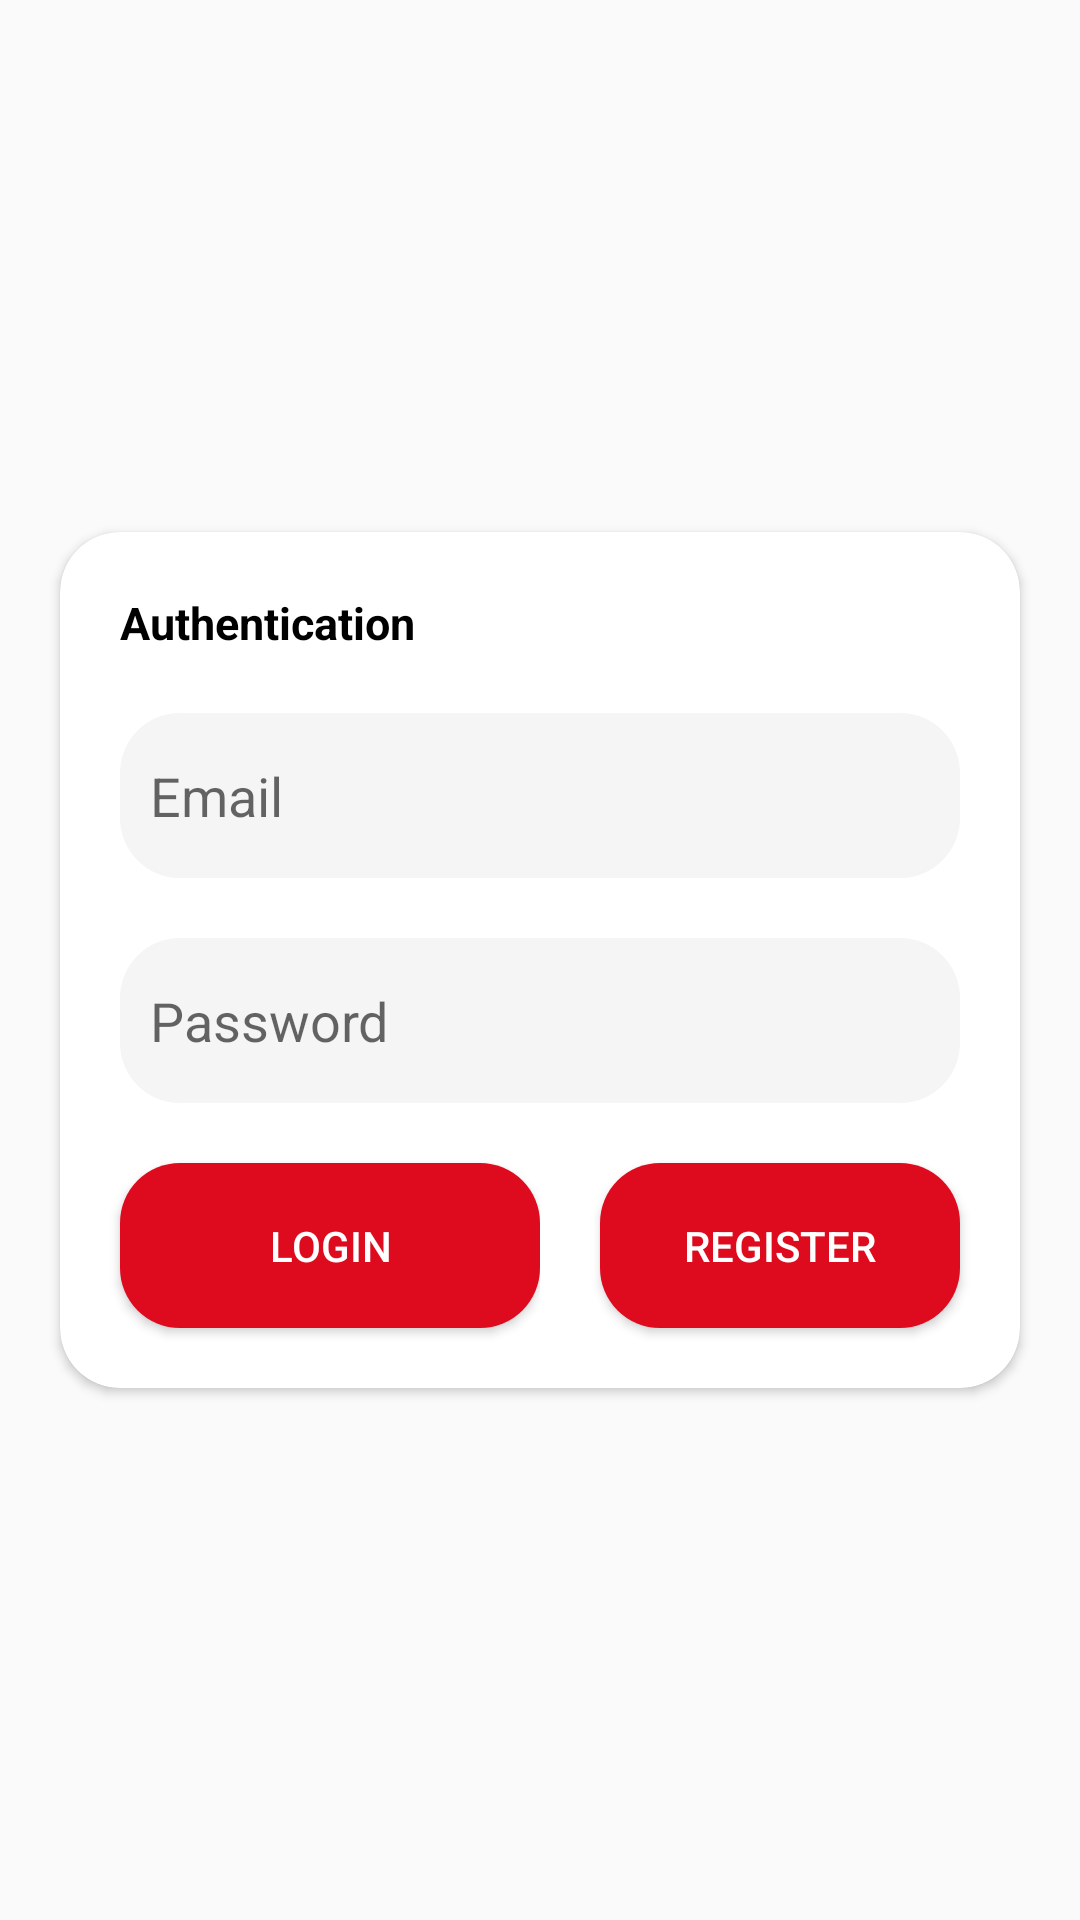

The Android layout XML behind this screen, and the referenced resources:
<!-- AndroidManifest.xml: application theme AppTheme -->
<!-- res/layout/activity_login.xml -->
<?xml version="1.0" encoding="utf-8"?>
<RelativeLayout xmlns:android="http://schemas.android.com/apk/res/android"
    xmlns:app="http://schemas.android.com/apk/res-auto"
    xmlns:tools="http://schemas.android.com/tools"
    android:layout_width="match_parent"
    android:layout_height="match_parent"
    tools:context=".Login">
    <androidx.cardview.widget.CardView
        android:layout_width="match_parent"
        android:layout_marginRight="20dp"
        android:id="@+id/popup"
        app:cardCornerRadius="20dp"
        android:layout_centerInParent="true"
        android:layout_marginLeft="20dp"
        android:layout_height="wrap_content">
        <RelativeLayout
            android:layout_width="match_parent"
            android:layout_height="match_parent">

            <TextView
                android:layout_width="wrap_content"
                android:textColor="@android:color/black"
                android:text="Authentication"
                android:id="@+id/heading2"
                android:layout_margin="20dp"
                android:textStyle="bold"
                android:textSize="15sp"

                android:layout_height="wrap_content"/>


            <RelativeLayout
                android:layout_width="match_parent"
                android:layout_marginRight="20dp"


                android:id="@+id/location"

                android:layout_marginLeft="20dp"

                android:layout_below="@+id/heading2"
                android:layout_height="55dp">

                <EditText
                    android:layout_width="match_parent"
                    android:id="@+id/email"
                    android:hint="Email"
                    android:background="@drawable/rounded_bg"
                    android:layout_height="55dp" />

            </RelativeLayout>
            <RelativeLayout
                android:layout_marginRight="20dp"


                android:layout_marginLeft="20dp"
                android:layout_marginTop="20dp"
                android:layout_width="match_parent"


                android:id="@+id/bground"



                android:layout_below="@+id/location"
                android:layout_height="55dp">

                <EditText
                    android:layout_width="match_parent"
                    android:id="@+id/pass"
                    android:hint="Password"
                    android:background="@drawable/rounded_bg"
                    android:layout_height="55dp" />

            </RelativeLayout>






            <LinearLayout

                android:layout_width="match_parent"


                android:layout_below="@+id/bground"
                android:layout_height="wrap_content"
                android:orientation="horizontal"
                android:weightSum="2"




                >


                <RelativeLayout
                    android:id="@+id/vd"

                    android:layout_width="match_parent"
                    android:layout_height="match_parent"


                    android:layout_weight="1"

                    android:textColor="#ffffff">

                    <Button
                        android:layout_width="match_parent"
                        android:layout_height="55dp"

                        android:text="Login"
                        android:id="@+id/login"
                        android:textColor="@android:color/white"
                        android:background="@drawable/red_rounded_bg"
                        android:layout_marginTop="20dp"
                        android:layout_marginBottom="20dp"
                        android:layout_marginLeft="20dp"/>


                </RelativeLayout>
                <RelativeLayout
                    android:id="@+id/button3"
                    android:layout_width="match_parent"
                    android:layout_height="match_parent"
                    android:orientation="horizontal"

                    android:layout_weight="1"

                    >

                    <Button
                        android:layout_width="match_parent"
                        android:layout_height="55dp"

                        android:text="Register"
                        android:textColor="@android:color/white"
                        android:id="@+id/register"
                        android:background="@drawable/red_rounded_bg"
                        android:layout_marginTop="20dp"
                        android:layout_marginLeft="20dp"
                        android:layout_marginBottom="20dp"
                        android:layout_marginRight="20dp"/>

                </RelativeLayout>


            </LinearLayout>
        </RelativeLayout>
    </androidx.cardview.widget.CardView>
</RelativeLayout>
<!-- resources referenced by this layout -->
<resources>
  <!-- drawable red_rounded_bg (drawable) -->
  <?xml version="1.0" encoding="utf-8"?>
  <shape xmlns:android="http://schemas.android.com/apk/res/android"
      android:shape="rectangle"
      >
  
      <solid android:color="#DE0A1E"/>
    
      <corners
          android:radius="20dp"/>
      <padding
          android:bottom="10dp"
          android:left="10dp"
          android:top="10dp"
          android:right="10dp"/>
  
  </shape>
  <!-- drawable rounded_bg (drawable) -->
  <?xml version="1.0" encoding="utf-8"?>
  <shape xmlns:android="http://schemas.android.com/apk/res/android"
      android:shape="rectangle"
      >
  
      <solid android:color="#F5F5F5"/>
    
      <corners
          android:radius="20dp"/>
      <padding
          android:bottom="10dp"
          android:left="10dp"
          android:top="10dp"
          android:right="10dp"/>
  
  </shape>
  <style name="AppTheme" parent="Theme.AppCompat.Light.DarkActionBar">
          
          <item name="colorPrimary">@color/colorPrimary</item>
          <item name="colorPrimaryDark">#DE0A1E</item>
          <item name="colorAccent">@color/colorAccent</item>
      </style>
  <!-- not gathered from this repository: default colours our renderer supplied (Android Studio template values) -->
  <color name="colorPrimary">#FF6200EE</color>
  <color name="colorAccent">#FF03DAC5</color>
</resources>
